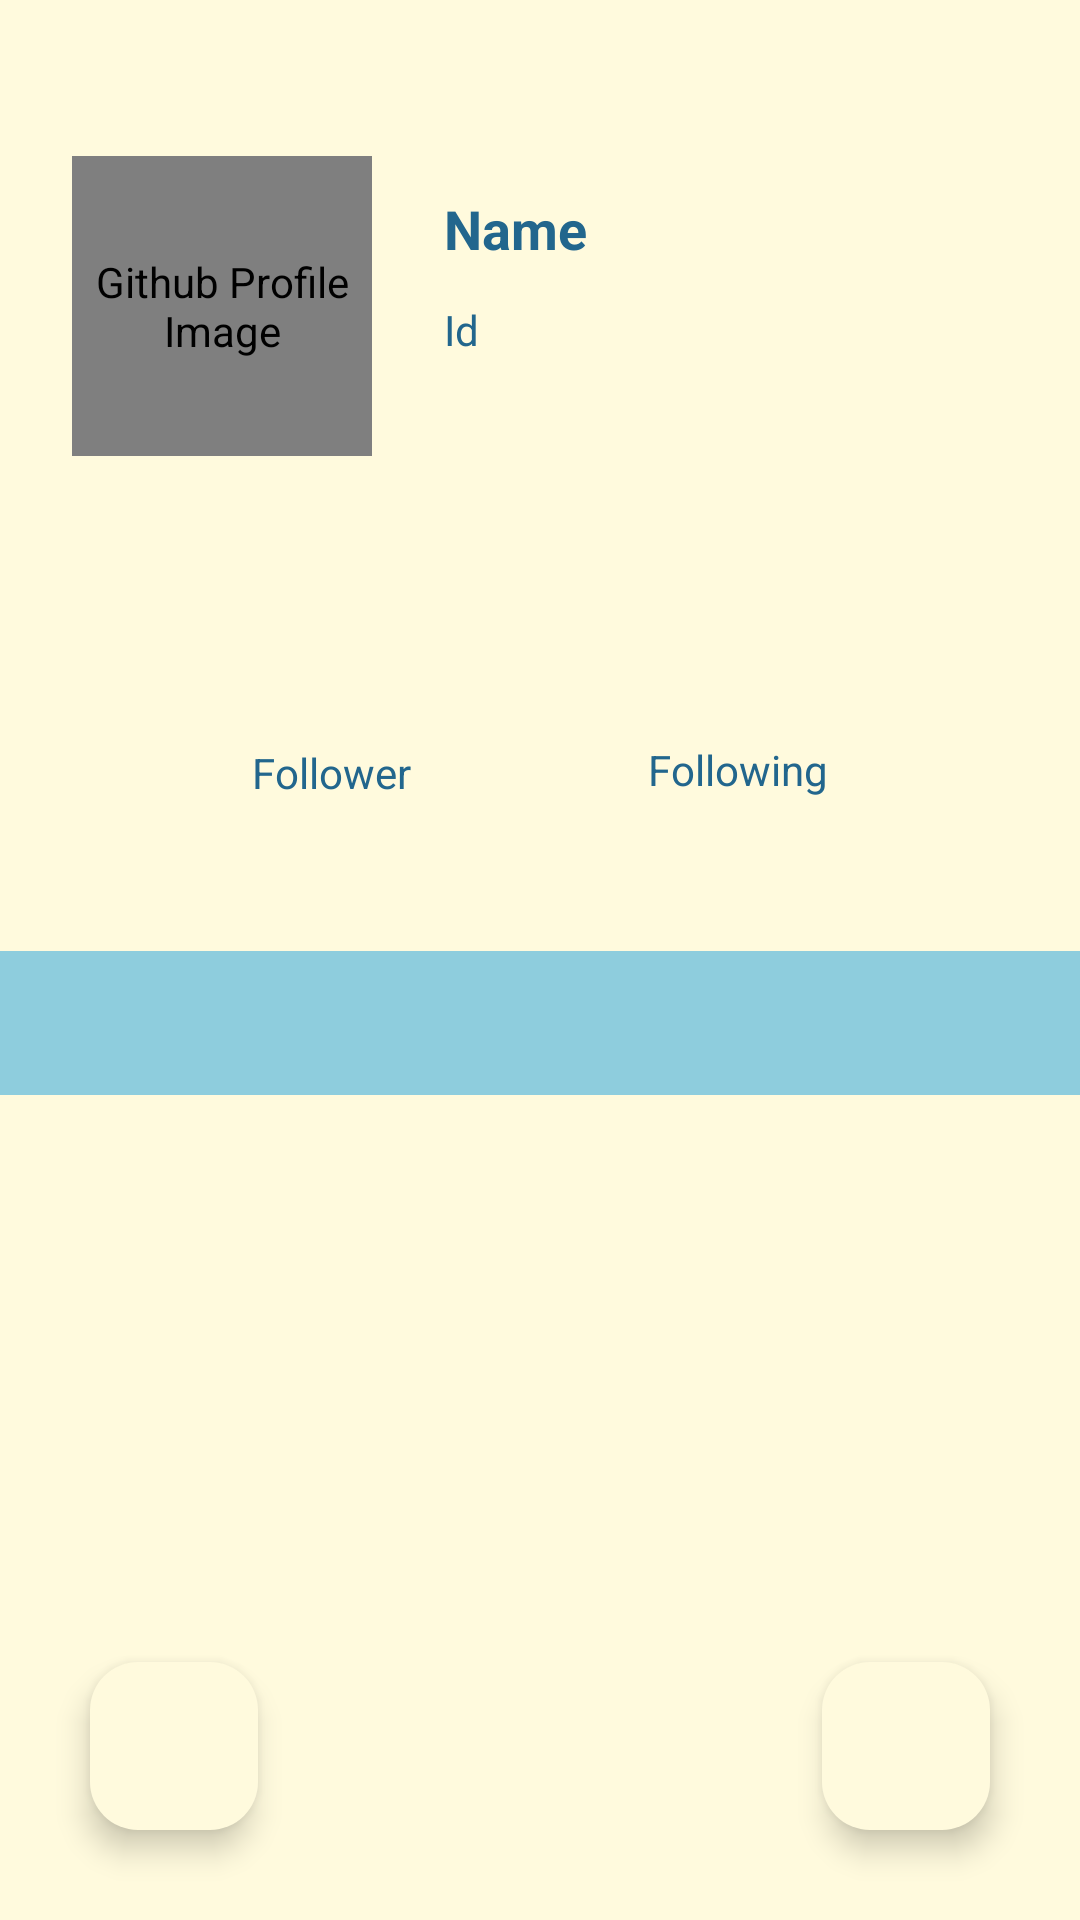

Reconstruct the res/layout file that produces this screen, plus the resources it refers to.
<!-- AndroidManifest.xml: application theme Theme.GithubApiProject -->
<!-- res/layout/activity_detail.xml -->
<?xml version="1.0" encoding="utf-8"?>
<androidx.constraintlayout.widget.ConstraintLayout
    xmlns:android="http://schemas.android.com/apk/res/android"
    xmlns:tools="http://schemas.android.com/tools"
    xmlns:app="http://schemas.android.com/apk/res-auto"
    android:layout_width="match_parent"
    android:layout_height="match_parent"
    style="@style/android_background_2"
    tools:context=".views.activity.DetailActivity">


    <ProgressBar
        android:id="@+id/detailPB"
        style="?android:attr/progressBarStyle"
        android:layout_width="wrap_content"
        android:layout_height="wrap_content"
        android:visibility="gone"
        app:layout_constraintBottom_toBottomOf="parent"
        app:layout_constraintEnd_toEndOf="parent"
        app:layout_constraintHorizontal_bias="0.498"
        app:layout_constraintStart_toStartOf="parent"
        app:layout_constraintTop_toTopOf="parent"
        app:layout_constraintVertical_bias="0.272"
        tools:visibility="visible" />

    <com.google.android.material.floatingactionbutton.FloatingActionButton
        android:id="@+id/favoriteFAB"
        android:layout_width="wrap_content"
        android:layout_height="wrap_content"
        app:layout_constraintEnd_toEndOf="parent"
        app:layout_constraintBottom_toBottomOf="parent"
        android:layout_margin="30dp"
        android:contentDescription="@string/toggle_favorite"
        android:src="@drawable/baseline_favorite_border_24"
        style="@style/floating_button"
        />

    <com.google.android.material.floatingactionbutton.FloatingActionButton
        android:id="@+id/shareFAB"
        android:layout_width="wrap_content"
        android:layout_height="wrap_content"
        app:layout_constraintStart_toStartOf="parent"
        app:layout_constraintBottom_toBottomOf="parent"
        android:layout_margin="30dp"
        android:contentDescription="@string/share"
        android:src="@drawable/baseline_share_24"
        style="@style/floating_button"
        />

    <de.hdodenhof.circleimageview.CircleImageView
        android:contentDescription="@string/avatar_image"
        android:id="@+id/avatarDetailIv"
        android:layout_width="100dp"
        android:layout_height="100dp"
        android:layout_marginStart="24dp"
        android:layout_marginTop="52dp"
        app:layout_constraintStart_toStartOf="parent"
        app:layout_constraintTop_toTopOf="parent"
        tools:src="@tools:sample/avatars" />

    <TextView
        style="@style/list_text"
        android:id="@+id/nameDetailTv"
        android:layout_width="wrap_content"
        android:layout_height="wrap_content"
        android:layout_marginStart="24dp"
        android:layout_marginTop="12dp"
        android:text="@string/name"
        android:textSize="18sp"
        android:textStyle="bold"
        app:layout_constraintStart_toEndOf="@+id/avatarDetailIv"
        app:layout_constraintTop_toTopOf="@+id/avatarDetailIv" />

    <TextView
        style="@style/list_text"
        android:id="@+id/githubIdDetailTv"
        android:layout_width="wrap_content"
        android:layout_height="wrap_content"
        android:layout_marginStart="24dp"
        android:layout_marginTop="12dp"
        android:text="@string/github_id"
        app:layout_constraintStart_toEndOf="@+id/avatarDetailIv"
        app:layout_constraintTop_toBottomOf="@+id/nameDetailTv" />

    <TextView
        style="@style/list_text"
        android:id="@+id/sumFollowerTv"
        android:layout_width="wrap_content"
        android:layout_height="wrap_content"
        android:layout_marginStart="84dp"
        android:layout_marginTop="95dp"
        android:layout_marginBottom="51dp"
        android:text="@string/follower"
        app:layout_constraintBottom_toTopOf="@+id/detailTL"
        app:layout_constraintStart_toStartOf="parent"
        app:layout_constraintTop_toBottomOf="@+id/avatarDetailIv" />

    <TextView
        style="@style/list_text"
        android:id="@+id/sumFollowingTv"
        android:layout_width="wrap_content"
        android:layout_height="wrap_content"
        android:layout_marginTop="247dp"
        android:layout_marginEnd="84dp"
        android:layout_marginBottom="51dp"
        android:text="@string/following"
        app:layout_constraintBottom_toTopOf="@+id/detailTL"
        app:layout_constraintEnd_toEndOf="parent"
        app:layout_constraintTop_toTopOf="parent" />

    <com.google.android.material.tabs.TabLayout
        style="@style/tabs_layout"
        android:id="@+id/detailTL"
        android:layout_width="match_parent"
        android:layout_height="wrap_content"
        android:layout_marginTop="50dp"
        app:layout_constraintTop_toBottomOf="@+id/sumFollowerTv"
        app:layout_constraintStart_toStartOf="parent"
        app:layout_constraintEnd_toEndOf="parent"/>

    <androidx.viewpager2.widget.ViewPager2
        style="@style/viewpager_background"
        android:id="@+id/detailVp"
        android:layout_width="match_parent"
        android:layout_height="0dp"
        app:layout_constraintTop_toBottomOf="@id/detailTL"
        app:layout_constraintBottom_toBottomOf="parent"
        app:layout_constraintStart_toStartOf="parent"
        app:layout_constraintEnd_toEndOf="parent"
        />
</androidx.constraintlayout.widget.ConstraintLayout>
<!-- resources referenced by this layout -->
<resources>
  <string name="avatar_image">Github Profile Image</string>
  <string name="follower">Follower</string>
  <string name="following">Following</string>
  <string name="github_id">Id</string>
  <string name="name">Name</string>
  <string name="share">share</string>
  <string name="toggle_favorite">toggleFavorite</string>
  <style name="android_background_2">
          <item name="android:background">@color/cream</item>
      </style>
  <style name="floating_button">
          <item name="android:backgroundTint">@color/cream</item>
      </style>
  <style name="list_text">
          <item name="android:textColor">@color/text_light</item>
      </style>
  <style name="tabs_layout">
          <item name="android:background">@color/light_layout2</item>
      </style>
  <style name="viewpager_background">
          <item name="android:background">@color/cream</item>
      </style>
  <style name="Theme.GithubApiProject" parent="Base.Theme.GithubApiProject" />
  <color name="cream">#FFFADD</color>
  <color name="text_light">#22668D</color>
  <color name="light_layout2">#8ECDDD</color>
  <style name="Base.Theme.GithubApiProject" parent="Theme.Material3.DayNight">
  
      </style>
</resources>
